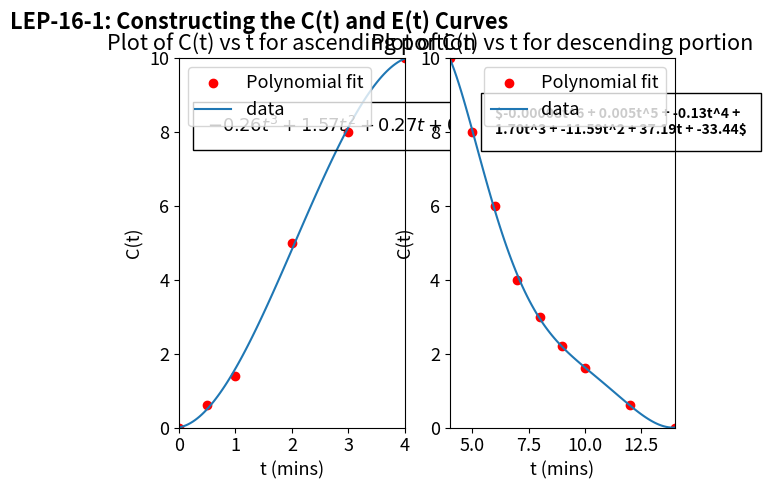

Here is the Python script that generated this plot:
#%%
#Libraries
import numpy as np
from scipy.integrate import odeint
import matplotlib.pyplot as plt
import matplotlib
matplotlib.rcParams.update({'font.size': 13})
from matplotlib.widgets import Slider, Button

#%%
t = np.array([0, 0.5, 1, 2, 3, 4])
y = np.array([0, 0.6, 1.4, 5, 8, 10]) 
poly = np.polyfit(t, y, 3)
poly = np.round(poly, 3)
p = np.poly1d(poly)
tspan = np.linspace(0, 4, 100)
Y = p(tspan)
#%%

fig, (ax1,ax2) = plt.subplots(1, 2)
fig.suptitle("""LEP-16-1: Constructing the C(t) and E(t) Curves""", x = 0.25, y=0.98, fontweight='bold')
#plt.subplots_adjust(left  = 0.4)

ax1.scatter(t, y, c='r')
ax1.plot(tspan, Y)
ax1.legend(['Polynomial fit', 'data'], loc='best')
ax1.set_xlabel('t (mins)', fontsize='medium')
ax1.set_ylabel('C(t)', fontsize='medium')
ax1.set_ylim(0,10)
ax1.set_xlim(0,4)
ax1.set_title('Plot of C(t) vs t for ascending portion')
ax1.text(0.5, 8, r'$%1.2ft^3 + %1.2ft^2 + %1.2ft + %1.3f $'%(tuple(poly))
 , ha='left', wrap = True, fontsize=13,
         bbox=dict(facecolor='none', edgecolor='black', pad=10.0), fontweight='bold')
#%%
t1 = np.array([4, 5, 6, 7, 8, 9, 10, 12, 14])
y1 = np.array([10, 8, 6, 4, 3 ,2.2, 1.6, 0.6, 0]) 
poly1 = np.polyfit(t1, y1, 6)
#poly1 = np.round(poly1, 3)
p1 = np.poly1d(poly1)
tspan1 = np.linspace(4, 14, 100)
Y1 = p1(tspan1)

ax2.scatter(t1, y1, c='r')
ax2.plot(tspan1, Y1)
ax2.legend(['Polynomial fit', 'data'], loc='best')
ax2.set_xlabel('t (mins)', fontsize='medium')
ax2.set_ylabel('C(t)', fontsize='medium')
ax2.set_ylim(0,10)
ax2.set_xlim(4,14)
ax2.set_title('Plot of C(t) vs t for descending portion')
ax2.text(6, 8, r'$%1.5ft^6 + %1.3ft^5 + %1.2ft^4 + %1.2ft^3 + %1.2ft^2 + %1.2ft + %1.2f$'%(tuple(poly1))
         , ha='left', wrap = True, fontsize=10,
         bbox=dict(facecolor='none', edgecolor='black', pad=10.0), fontweight='bold')


